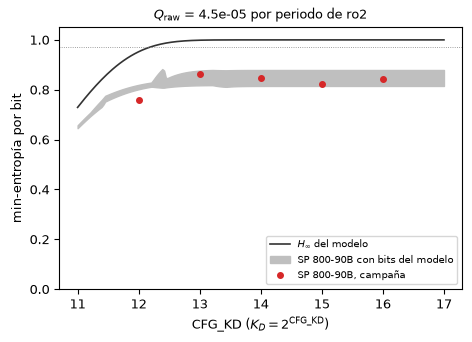

Data behind this chart, as committed beside it:
kd, modo, Q, h_modelo, h_modelo_baja, h_modelo_alta, h90b_esperada, banda_baja, banda_alta, h90b, bits, veredicto
12, flujo, 0.1843, 0.9525, 0.9321, 0.9668, 0.813, 0.7616, 0.8562, 0.7604, 1000000, por debajo
13, flujo, 0.3686, 0.9987, 0.9974, 0.9994, 0.8471, 0.7868, 0.9088, 0.8631, 1000000, saturada
14, flujo, 0.7373, 1, 1, 1, 0.8461, 0.785, 0.9093, 0.8459, 1000000, saturada
15, flujo, 1.475, 1, 1, 1, 0.846, 0.7852, 0.9093, 0.8212, 1000000, saturada
16, flujo, 2.949, 1, 1, 1, 0.846, 0.7852, 0.9093, 0.8451, 1000000, saturada
